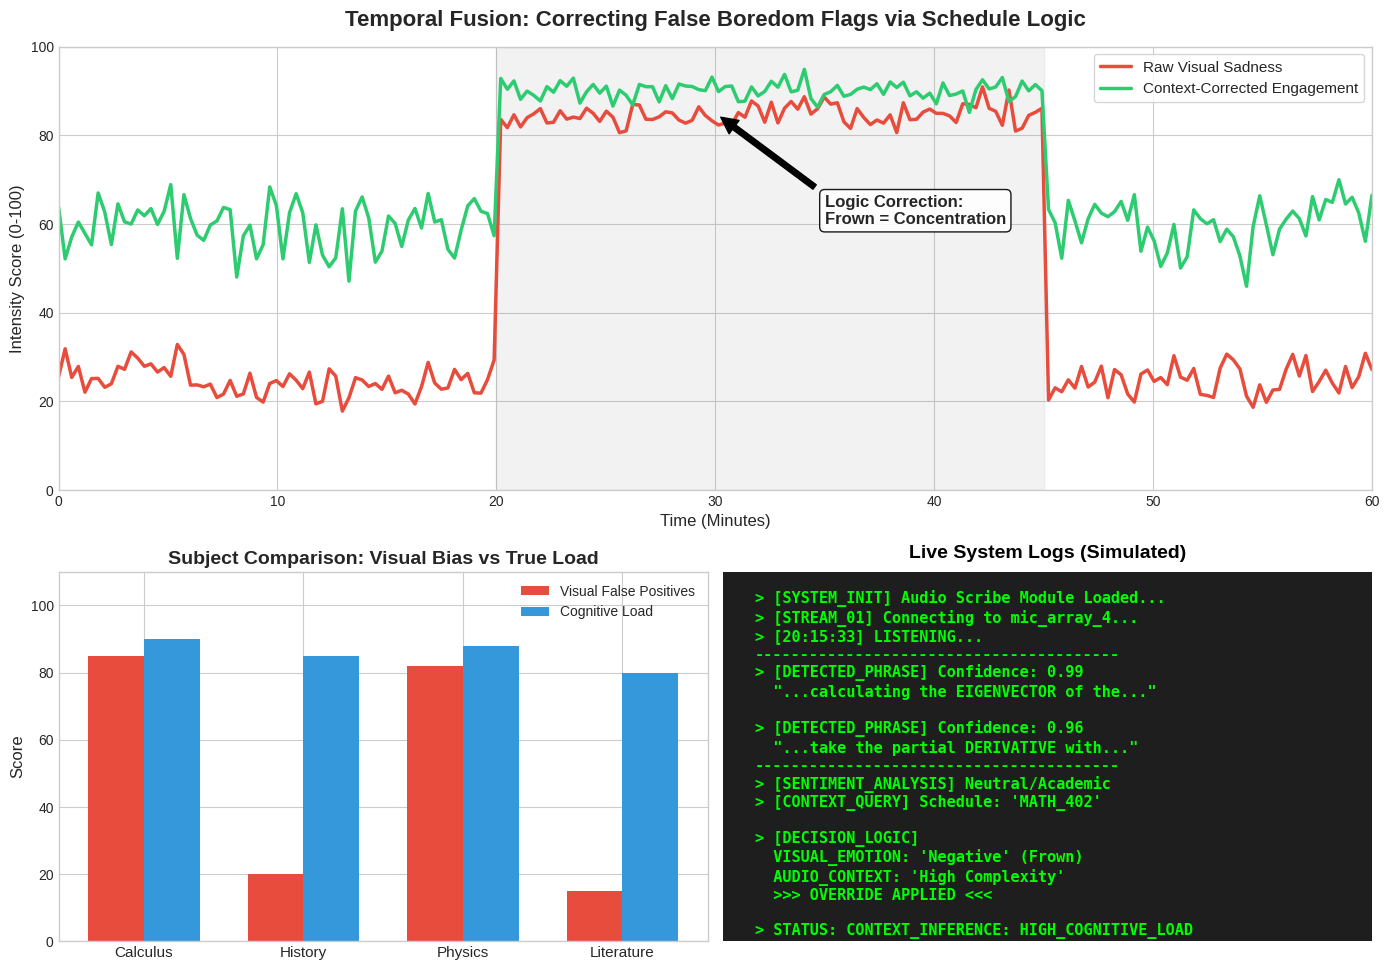

Write the Python code that produced this figure. (Note: this script raises an exception after producing the figure.)
import matplotlib.pyplot as plt
import matplotlib.gridspec as gridspec
import numpy as np

def generate_figure():
    # Set style for professional/academic look
    plt.style.use('seaborn-v0_8-whitegrid')
    
    # Create figure with GridSpec
    fig = plt.figure(figsize=(14, 10), dpi=300)
    gs = gridspec.GridSpec(2, 2, height_ratios=[1.2, 1])

    # --- Top Panel: Time-Series Graph ---
    ax1 = fig.add_subplot(gs[0, :])
    
    minutes = np.linspace(0, 60, 200)
    
    # Generate Synthetic Data
    # Base levels
    raw_sadness = np.random.normal(25, 3, 200)
    true_engagement = np.random.normal(60, 5, 200)
    
    # Spike between min 20-45 (Indices approx 66 to 150)
    spike_indices = (minutes >= 20) & (minutes <= 45)
    
    # Raw Visual Sadness spikes high (frowns)
    raw_sadness[spike_indices] = np.random.normal(85, 2, np.sum(spike_indices))
    
    # True Engagement stays high (concentration)
    true_engagement[spike_indices] = np.random.normal(90, 2, np.sum(spike_indices))
    
    # Plotting
    ax1.plot(minutes, raw_sadness, color='#e74c3c', linewidth=2.5, label='Raw Visual Sadness')
    ax1.plot(minutes, true_engagement, color='#2ecc71', linewidth=2.5, label='Context-Corrected Engagement')
    
    # Styling Top Panel
    ax1.set_title("Temporal Fusion: Correcting False Boredom Flags via Schedule Logic", fontsize=16, fontweight='bold', pad=15)
    ax1.set_xlabel("Time (Minutes)", fontsize=12)
    ax1.set_ylabel("Intensity Score (0-100)", fontsize=12)
    ax1.set_xlim(0, 60)
    ax1.set_ylim(0, 100)
    ax1.legend(loc='upper right', frameon=True, fontsize=11)
    
    # Annotation
    ax1.annotate('Logic Correction:\nFrown = Concentration', 
                 xy=(30, 85), xytext=(35, 60),
                 arrowprops=dict(facecolor='black', shrink=0.05),
                 fontsize=12, fontweight='bold',
                 bbox=dict(boxstyle="round,pad=0.3", fc="white", ec="black", alpha=0.9))
    
    # Shade the region
    ax1.axvspan(20, 45, color='gray', alpha=0.1, label='Difficult Proof Segment')


    # --- Bottom Left Panel: Bar Chart ---
    ax2 = fig.add_subplot(gs[1, 0])
    
    categories = ['Calculus', 'History', 'Physics', 'Literature']
    x = np.arange(len(categories))
    width = 0.35
    
    # Data
    visual_false_positives = [85, 20, 82, 15] # High for STEM (hard subjects cause frowns)
    cognitive_load = [90, 85, 88, 80]         # High for all (students are learning)
    
    rects1 = ax2.bar(x - width/2, visual_false_positives, width, label='Visual False Positives', color='#e74c3c')
    rects2 = ax2.bar(x + width/2, cognitive_load, width, label='Cognitive Load', color='#3498db')
    
    # Styling Bottom Left
    ax2.set_ylabel('Score', fontsize=12)
    ax2.set_title('Subject Comparison: Visual Bias vs True Load', fontsize=14, fontweight='bold')
    ax2.set_xticks(x)
    ax2.set_xticklabels(categories, fontsize=11)
    ax2.legend(fontsize=10)
    ax2.set_ylim(0, 110)


    # --- Bottom Right Panel: Terminal/Log View ---
    ax3 = fig.add_subplot(gs[1, 1])
    
    # Remove axes for terminal look
    ax3.set_axis_off()
    
    # Draw dark background
    ax3.add_patch(plt.Rectangle((0, 0), 1, 1, transform=ax3.transAxes, color='#1e1e1e', zorder=0))
    
    log_text = (
        "> [SYSTEM_INIT] Audio Scribe Module Loaded...\n"
        "> [STREAM_01] Connecting to mic_array_4...\n"
        "> [20:15:33] LISTENING...\n"
        "----------------------------------------\n"
        "> [DETECTED_PHRASE] Confidence: 0.99\n"
        "  \"...calculating the EIGENVECTOR of the...\"\n"
        "\n"
        "> [DETECTED_PHRASE] Confidence: 0.96\n"
        "  \"...take the partial DERIVATIVE with...\"\n"
        "----------------------------------------\n"
        "> [SENTIMENT_ANALYSIS] Neutral/Academic\n"
        "> [CONTEXT_QUERY] Schedule: 'MATH_402'\n"
        "\n"
        "> [DECISION_LOGIC]\n"
        "  VISUAL_EMOTION: 'Negative' (Frown)\n"
        "  AUDIO_CONTEXT: 'High Complexity'\n"
        "  >>> OVERRIDE APPLIED <<<\n"
        "\n"
        "> STATUS: CONTEXT_INFERENCE: HIGH_COGNITIVE_LOAD"
    )
    
    # Add text
    ax3.text(0.05, 0.95, log_text, transform=ax3.transAxes, fontsize=11,
             verticalalignment='top', fontfamily='monospace', color='#00ff00', weight='bold')
    
    ax3.set_title("Live System Logs (Simulated)", fontsize=14, fontweight='bold', color='black', pad=10)

    
    # Final Adjustments
    plt.tight_layout()
    
    # Save
    output_path = 'benchmarks/Fig_Analytics.png'
    plt.savefig(output_path, dpi=300)
    print(f"Figure saved to {output_path}")

if __name__ == "__main__":
    generate_figure()
